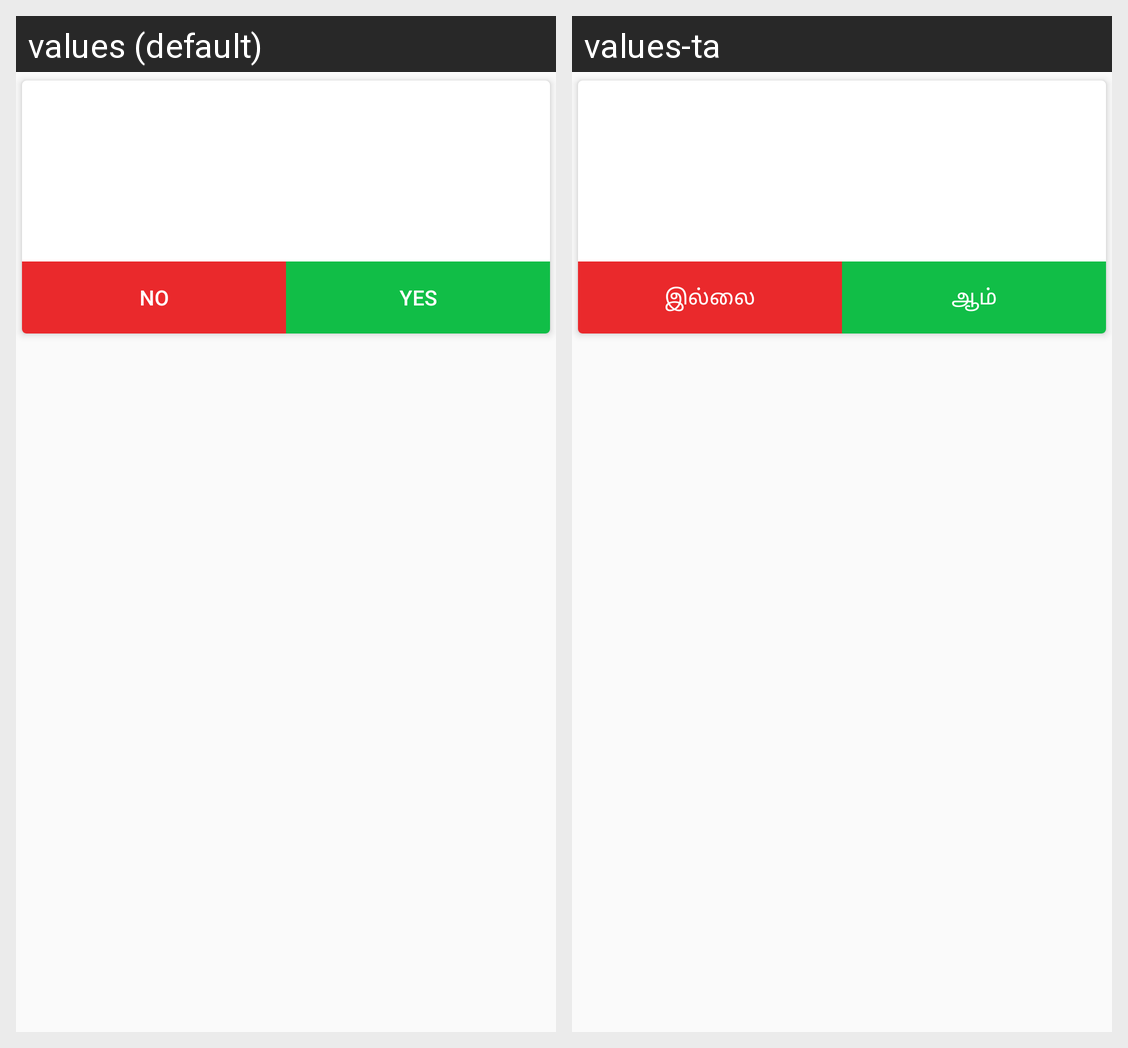

Translations of the strings shown on this Android screen, per locale in the grid:
Android screen res/layout/dialog_add.xml rendered under 2 locales, left to right: values (default), values-ta. Device: Nexus 5 (rendered at 1080×1920; each locale shown at half size, 540×960, under a caption strip naming it); theme AppTheme.
Strings drawn on this screen, with the default value and each locale's value (text and hints the layout hard-codes, and strings that could not be matched under every locale, appear in the picture but are not listed):

no
  values: No
  values-ta: இல்லை

yes
  values: YES
  values-ta: ஆம்
